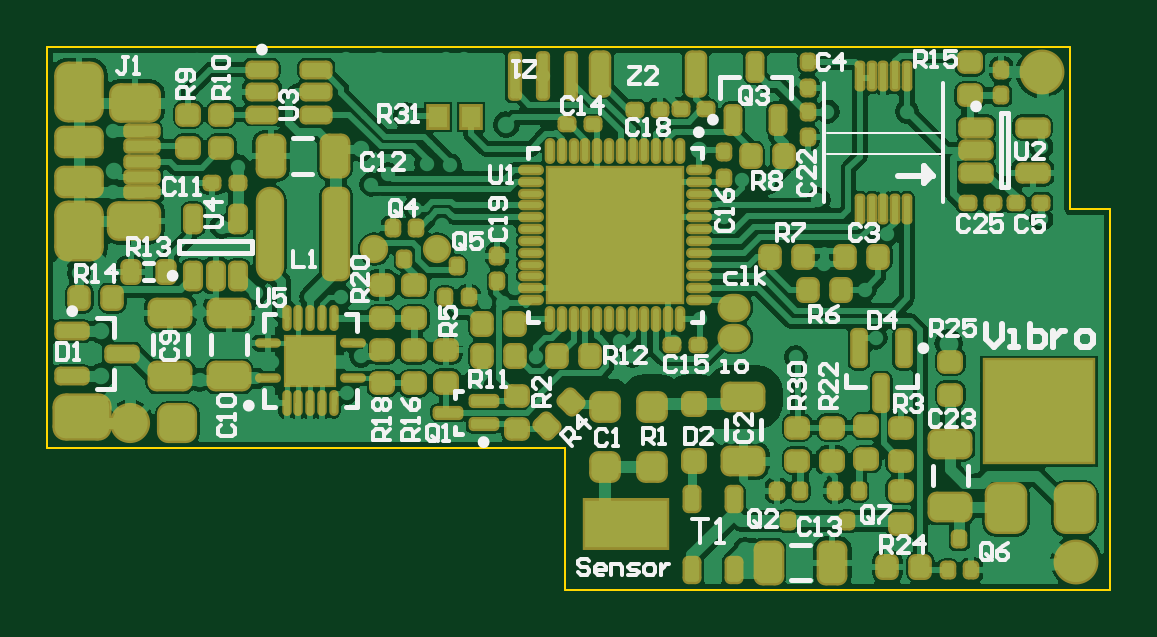
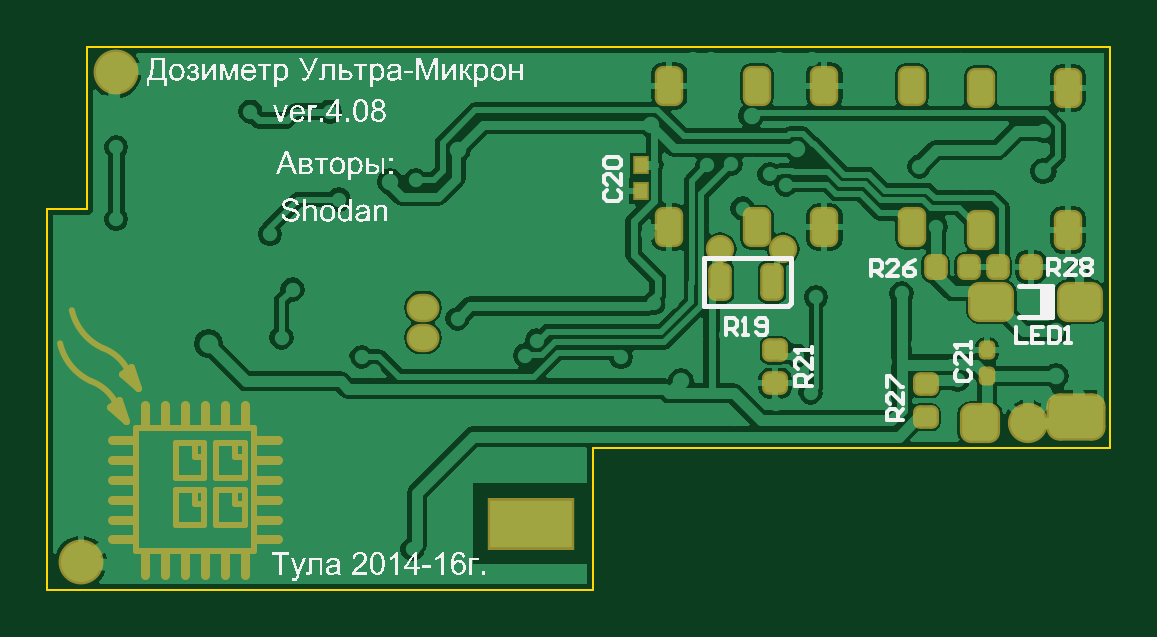
Circuit board: 7 layer files. Board 45.0 x 23.0 mm.
- bottom_copper: Micron-6b.GBL (38105 bytes)
- bottom_silk: Micron-6b.GBO (133009 bytes)
- bottom_mask: Micron-6b.GBS (6408 bytes)
- outline: Micron-6b.GKO (272 bytes)
- top_copper: Micron-6b.GTL (82992 bytes)
- top_silk: Micron-6b.GTO (21651 bytes)
- top_mask: Micron-6b.GTS (17812 bytes)

=== bottom_copper: Micron-6b.GBL (38105 bytes, source omitted) ===
=== bottom_silk: Micron-6b.GBO (133009 bytes, source omitted) ===
=== bottom_mask: Micron-6b.GBS (6408 bytes, source withheld) ===
=== outline: Micron-6b.GKO ===
G04 Layer_Color=16711935*
%FSLAX25Y25*%
%MOIN*%
G70*
G01*
G75*
%ADD70C,0.00394*%
D70*
X170500Y-27067D02*
Y0D01*
X-0D02*
X170500D01*
Y-27067D02*
X177165D01*
Y-90551D02*
Y-27067D01*
X86221Y-90551D02*
X177165D01*
X86221D02*
Y-66929D01*
X-0D02*
X86221D01*
X-0D02*
Y0D01*
M02*

=== top_copper: Micron-6b.GTL (82992 bytes, source omitted) ===
=== top_silk: Micron-6b.GTO (21651 bytes, source omitted) ===
=== top_mask: Micron-6b.GTS (17812 bytes, source withheld) ===
